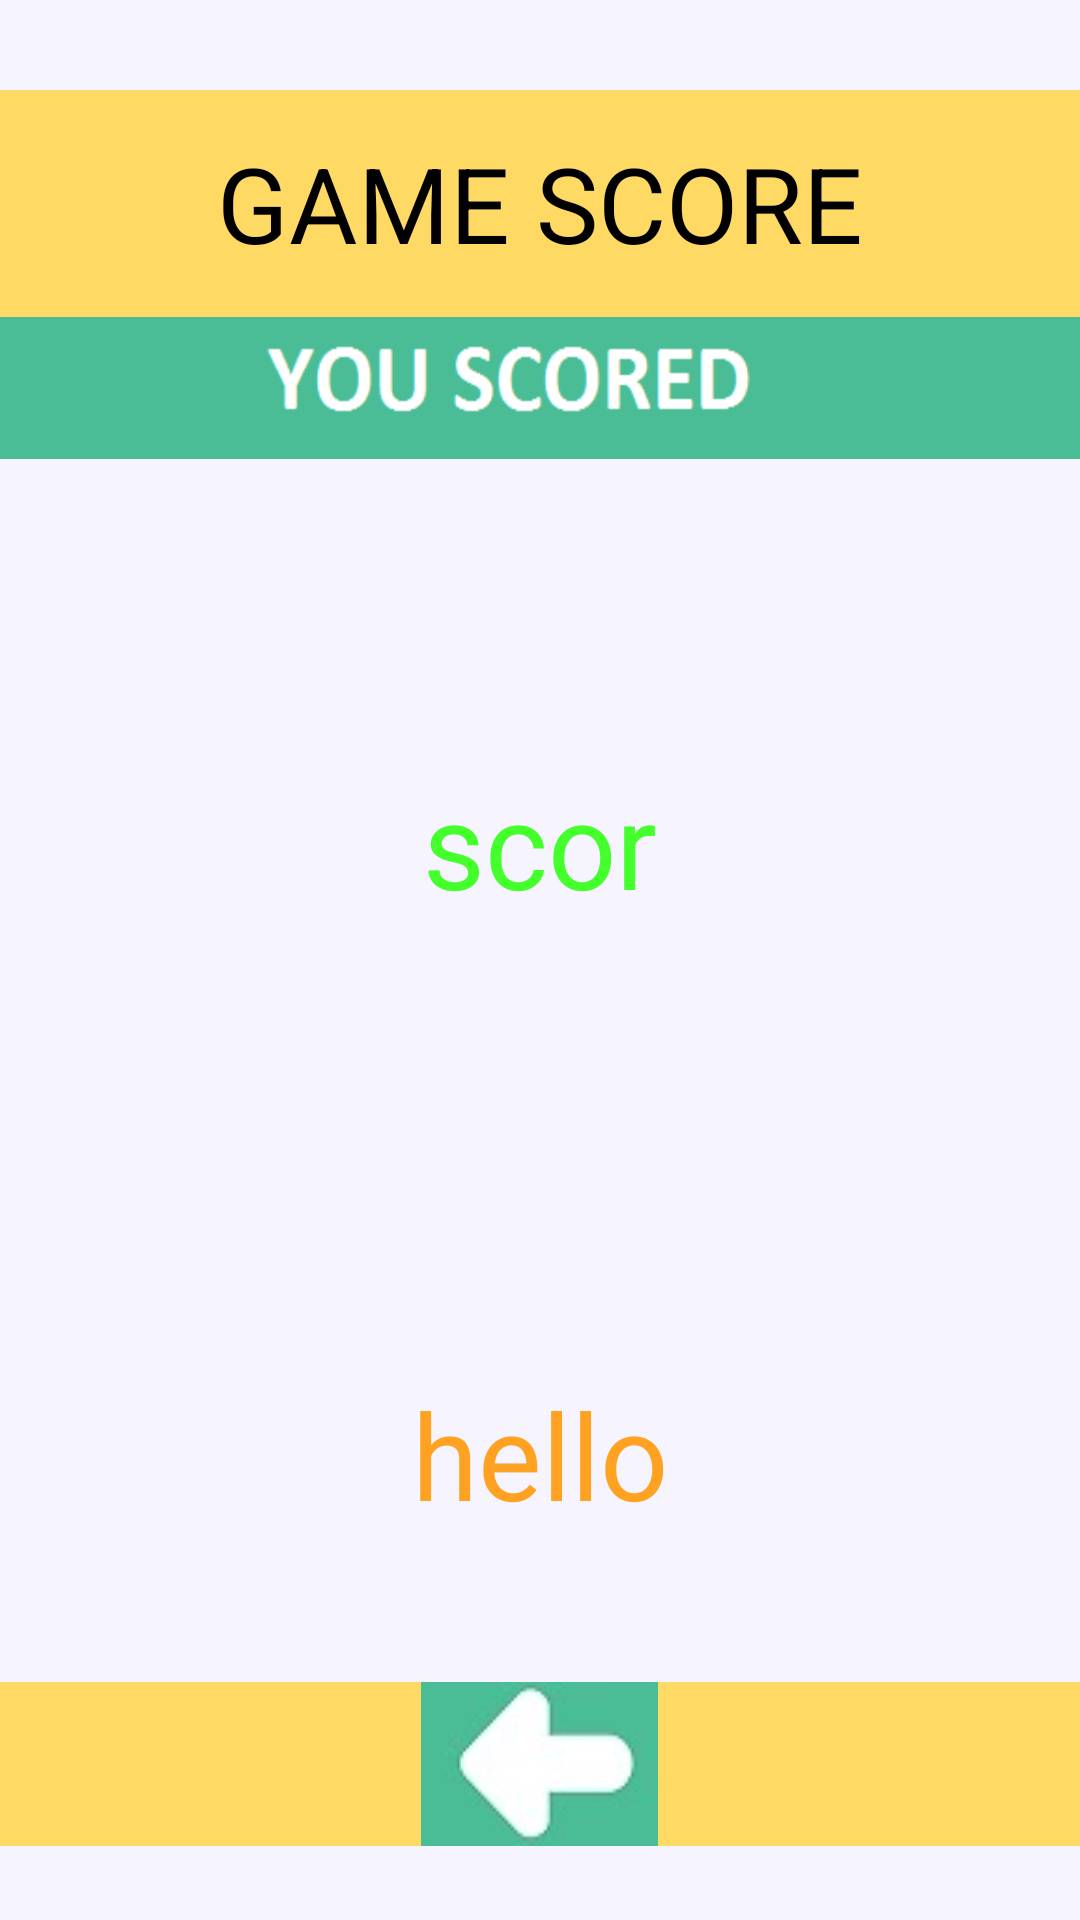

Reconstruct the res/layout file that produces this screen, plus the resources it refers to.
<!-- AndroidManifest.xml: application theme Theme.BrainDrive -->
<!-- res/layout/activity_first__game__score.xml -->
<LinearLayout xmlns:android="http://schemas.android.com/apk/res/android"
    xmlns:tools="http://schemas.android.com/tools" android:layout_width="match_parent"
    android:layout_height="match_parent"  android:orientation="vertical"
    tools:context="com.example.ranashazib.braindrive.java.FirstGame"
    android:background="#f6f4ff"
    >



    <LinearLayout
        android:orientation="horizontal"
        android:layout_width="match_parent"
        android:layout_height="0dp"
        android:layout_weight="0.1"
        android:weightSum="1"
        >



    </LinearLayout>
    <LinearLayout
        android:orientation="horizontal"
        android:layout_width="match_parent"
        android:layout_height="0dp"
        android:layout_weight="0.25"
        android:weightSum="1"
        android:background="#fed964">



        <TextView
            android:layout_width="match_parent"
            android:layout_height="match_parent"
            android:textAppearance="?android:attr/textAppearanceLarge"
            android:text="GAME SCORE"
            android:textSize="35dp"
            android:gravity="center"
            android:id="@+id/textView13" />

    </LinearLayout>




    <LinearLayout
        android:orientation="vertical"
        android:layout_width="match_parent"
        android:layout_height="0dp"
        android:layout_weight="1"
        >






        <ImageView
            android:layout_width="match_parent"
            android:layout_height="wrap_content"
            android:id="@+id/imageView7"
            android:gravity="center"

            android:background="@drawable/youscored" />

        <TextView
            android:layout_width="match_parent"
            android:layout_height="match_parent"
            android:textAppearance="?android:attr/textAppearanceLarge"
            android:textSize="40dp"
            android:id="@+id/textView17"
            android:gravity="center"
            android:singleLine="false"
            android:focusable="false"
            android:enabled="false"
            android:textColor="#44ff2c"
            android:text="scor" />


    </LinearLayout>
    <LinearLayout
        android:orientation="vertical"
        android:layout_width="match_parent"
        android:layout_height="0dp"
        android:layout_weight="0.5"
        >



        <TextView
            android:layout_width="match_parent"
            android:layout_height="match_parent"
            android:textAppearance="?android:attr/textAppearanceLarge"
            android:textSize="40dp"
            android:text="hello"
            android:id="@+id/textView18"
            android:singleLine="false"
            android:focusable="false"
            android:gravity="center"
            android:enabled="false"
            android:textColor="#ffa222" />

    </LinearLayout>



    <LinearLayout
        android:orientation="vertical"
        android:layout_width="match_parent"
        android:layout_height="0dp"
        android:layout_weight="0.18"
        android:background="#fed964"
        >


        <ImageButton
            android:layout_width="wrap_content"
            android:layout_height="match_parent"
            android:id="@+id/imageButton10"
            android:background="@drawable/back_button1"
            android:onClick="back"
            android:layout_gravity="center"/>
    </LinearLayout>

    <LinearLayout
        android:orientation="horizontal"
        android:layout_width="match_parent"
        android:layout_height="0dp"
        android:layout_weight="0.08">
    </LinearLayout>









</LinearLayout>
<!-- resources referenced by this layout -->
<resources>
  <!-- drawable back_button1: jpg bitmap (drawable, 1893 bytes) -->
  <!-- drawable youscored: png bitmap (drawable-hdpi, 2092 bytes) -->
  <style name="Theme.BrainDrive" parent="android:Theme.Material.Light.NoActionBar">
          <item name="android:statusBarColor">@android:color/transparent</item>
          <item name="android:navigationBarColor">@android:color/transparent</item>
      </style>
</resources>
